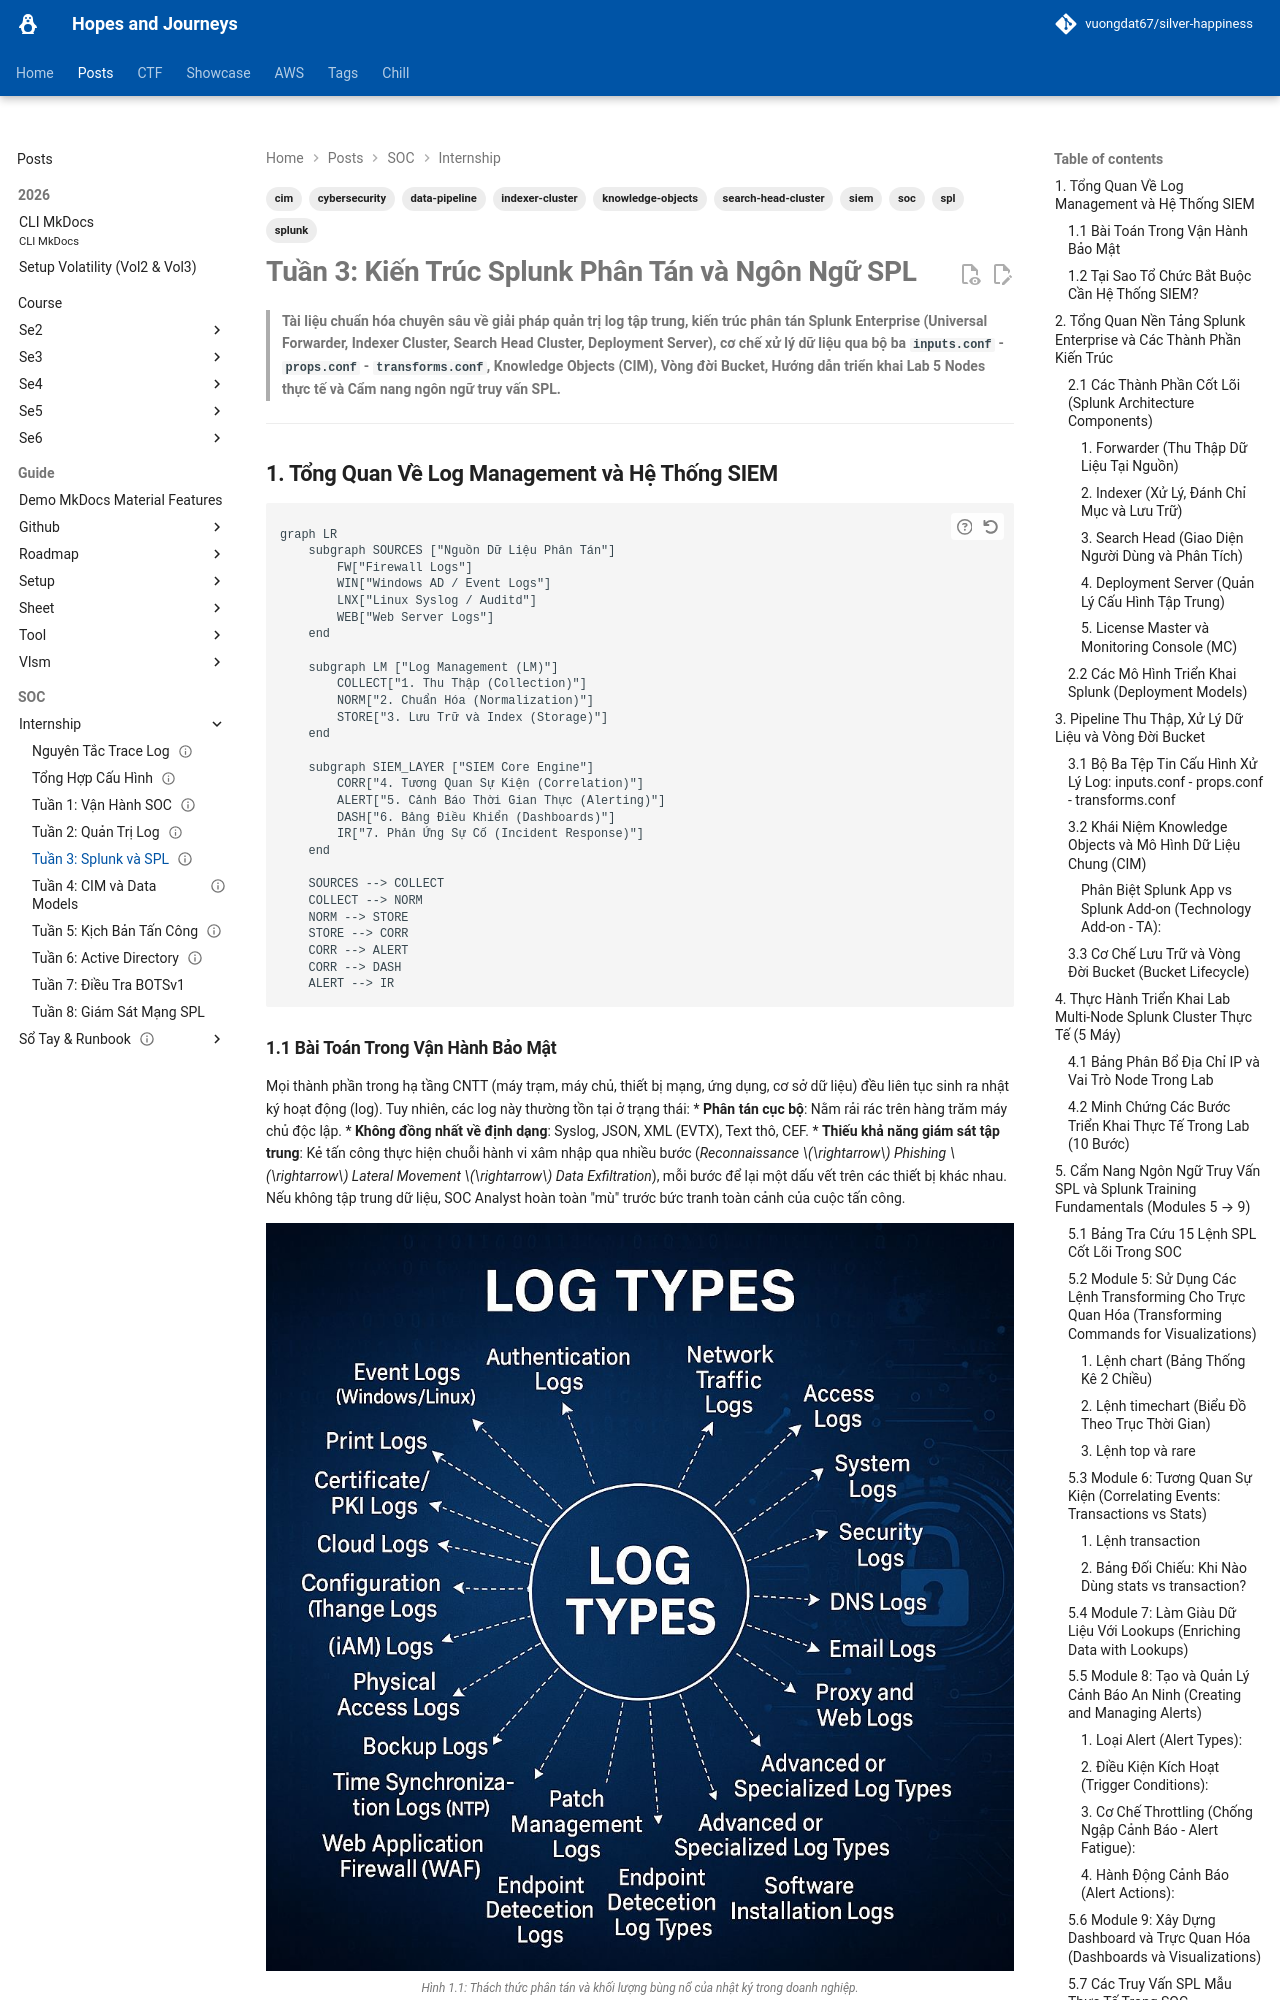

repository: vuongdat67/silver-happiness · page: posts/splunk/week3/index.html · generator: mkdocs

---
title: "Tuần 3: Kiến Trúc Splunk Phân Tán và Ngôn Ngữ SPL"
last_modified: 2026-08-28
status: completed
author: "SOC Engineering và Detection Team"
tags:
 - cybersecurity
 - soc
 - siem
 - splunk
 - spl
 - indexer-cluster
 - search-head-cluster
 - knowledge-objects
 - cim
 - data-pipeline
aliases:
 - "Splunk SIEM Fundamentals và Cluster Architecture Master Guide"
 - "Week 3 Master Guide"
 - "Kiến Trúc Quản Trị Log và Nền Tảng SIEM Splunk"
cssclasses:
 - dashboard
 - wide-page
---

# Tuần 3: Kiến Trúc Splunk Phân Tán và Ngôn Ngữ SPL
> **Tài liệu chuẩn hóa chuyên sâu về giải pháp quản trị log tập trung, kiến trúc phân tán Splunk Enterprise (Universal Forwarder, Indexer Cluster, Search Head Cluster, Deployment Server), cơ chế xử lý dữ liệu qua bộ ba `inputs.conf` - `props.conf` - `transforms.conf`, Knowledge Objects (CIM), Vòng đời Bucket, Hướng dẫn triển khai Lab 5 Nodes thực tế và Cẩm nang ngôn ngữ truy vấn SPL.**

---

## 1. Tổng Quan Về Log Management và Hệ Thống SIEM

```mermaid
graph LR
    subgraph SOURCES ["Nguồn Dữ Liệu Phân Tán"]
        FW["Firewall Logs"]
        WIN["Windows AD / Event Logs"]
        LNX["Linux Syslog / Auditd"]
        WEB["Web Server Logs"]
    end

    subgraph LM ["Log Management (LM)"]
        COLLECT["1. Thu Thập (Collection)"]
        NORM["2. Chuẩn Hóa (Normalization)"]
        STORE["3. Lưu Trữ và Index (Storage)"]
    end

    subgraph SIEM_LAYER ["SIEM Core Engine"]
        CORR["4. Tương Quan Sự Kiện (Correlation)"]
        ALERT["5. Cảnh Báo Thời Gian Thực (Alerting)"]
        DASH["6. Bảng Điều Khiển (Dashboards)"]
        IR["7. Phản Ứng Sự Cố (Incident Response)"]
    end

    SOURCES --> COLLECT
    COLLECT --> NORM
    NORM --> STORE
    STORE --> CORR
    CORR --> ALERT
    CORR --> DASH
    ALERT --> IR

```

### 1.1 Bài Toán Trong Vận Hành Bảo Mật

Mọi thành phần trong hạ tầng CNTT (máy trạm, máy chủ, thiết bị mạng, ứng dụng, cơ sở dữ liệu) đều liên tục sinh ra nhật ký hoạt động (log). Tuy nhiên, các log này thường tồn tại ở trạng thái:
* **Phân tán cục bộ**: Nằm rải rác trên hàng trăm máy chủ độc lập.
* **Không đồng nhất về định dạng**: Syslog, JSON, XML (EVTX), Text thô, CEF.
* **Thiếu khả năng giám sát tập trung**: Kẻ tấn công thực hiện chuỗi hành vi xâm nhập qua nhiều bước (*Reconnaissance $\rightarrow$ Phishing $\rightarrow$ Lateral Movement $\rightarrow$ Data Exfiltration*), mỗi bước để lại một dấu vết trên các thiết bị khác nhau. Nếu không tập trung dữ liệu, SOC Analyst hoàn toàn "mù" trước bức tranh toàn cảnh của cuộc tấn công.

![Bài toán Log Management trong vận hành bảo mật](assets/log_management_problem.jpeg)
*Hình 1.1: Thách thức phân tán và khối lượng bùng nổ của nhật ký trong doanh nghiệp.*

---
